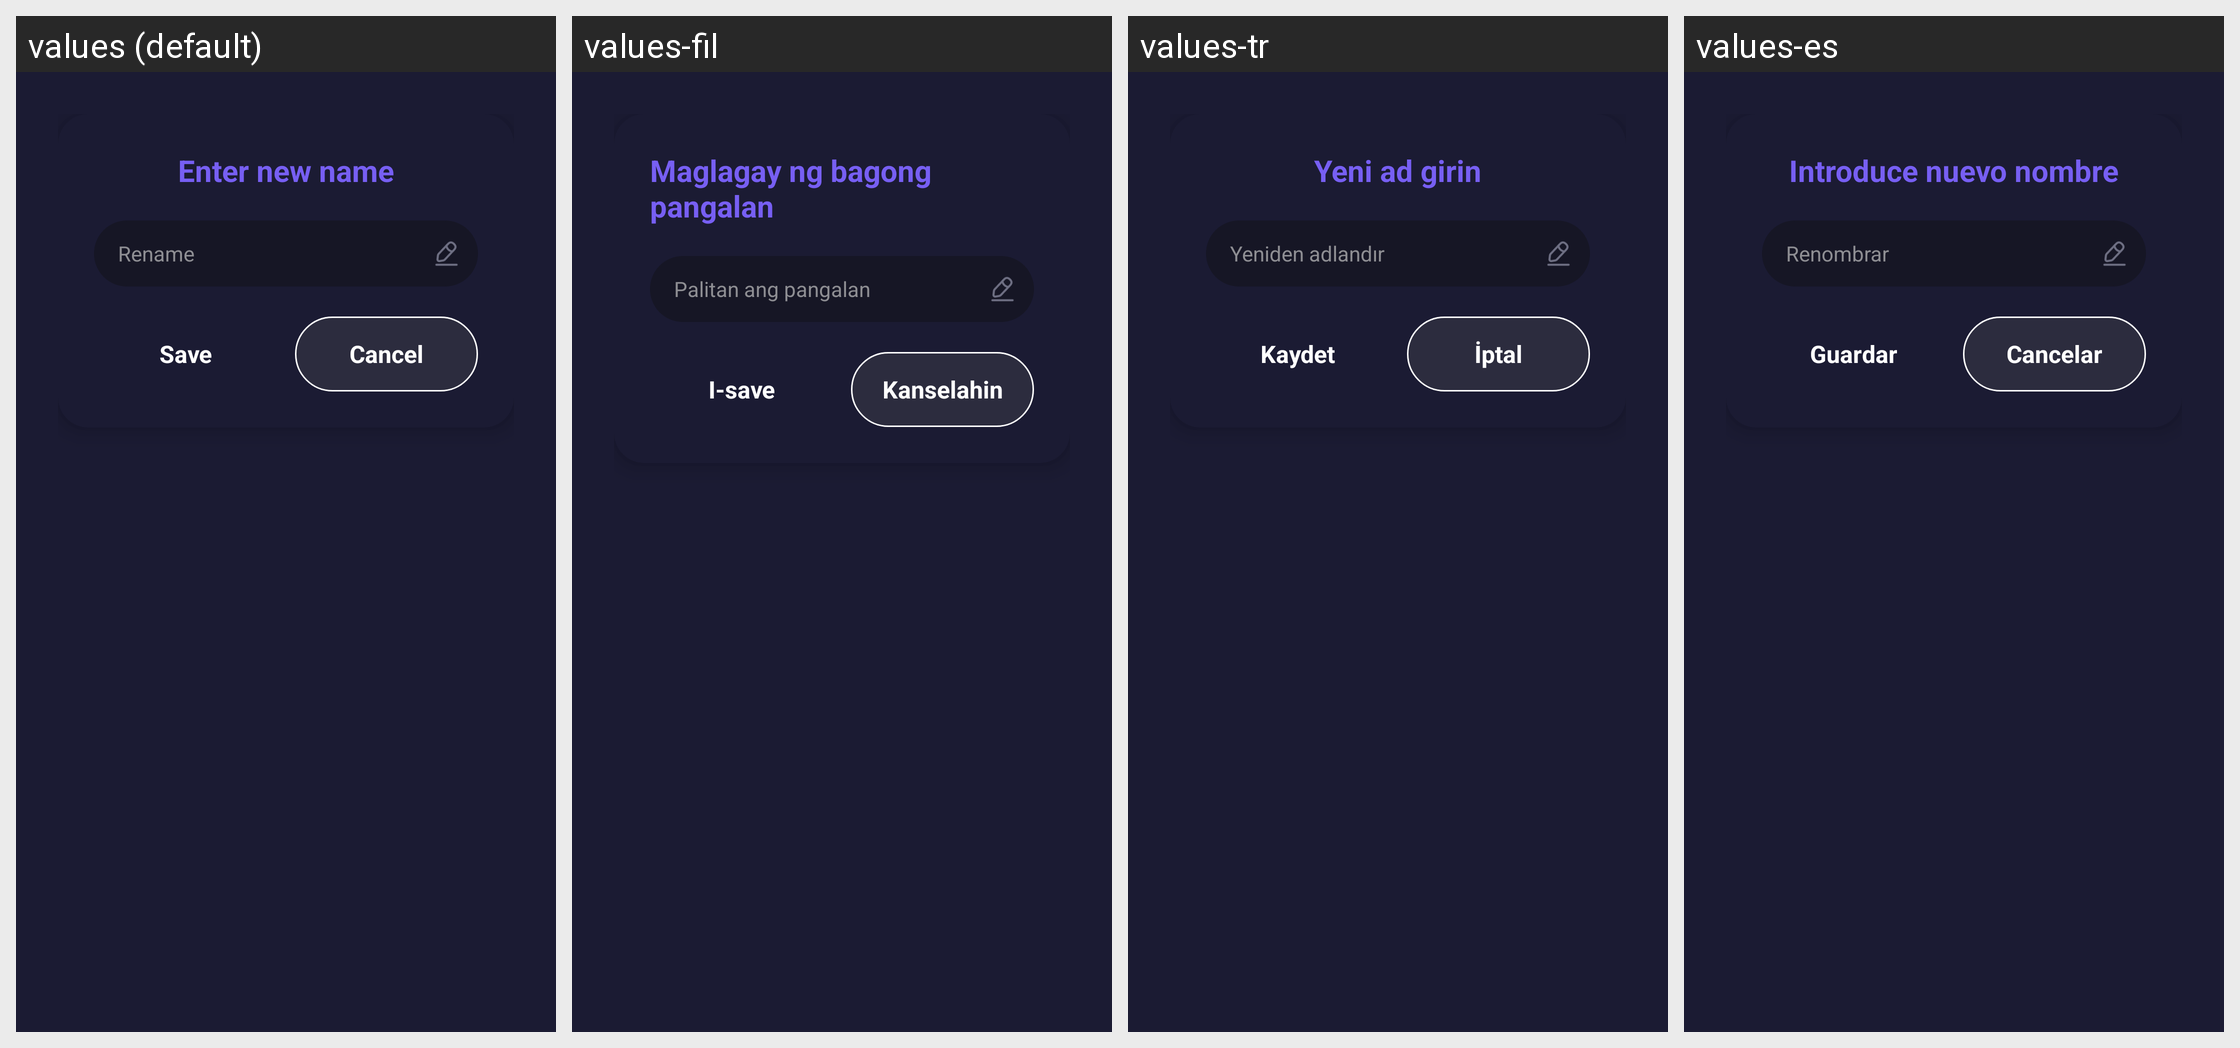

Locale-by-locale string values for the Android screen shown in this grid:
Android screen res/layout/dialog_popup_rename.xml rendered under 4 locales, left to right: values (default), values-fil, values-tr, values-es. Device: Nexus 5 (rendered at 1080×1920; each locale shown at half size, 540×960, under a caption strip naming it); theme Theme.D54VideoDownloader.
Other locales in the repository, not shown: values-ar, values-bn, values-de, values-fr, values-hi, values-id, values-it, values-ja, values-ko, values-pt, values-ru, values-th, values-vi, values-zh.
Strings drawn on this screen, with the default value and each locale's value (text and hints the layout hard-codes, and strings that could not be matched under every locale, appear in the picture but are not listed):

enter_new_name
  values: Enter new name
  values-fil: Maglagay ng bagong pangalan
  values-tr: Yeni ad girin
  values-es: Introduce nuevo nombre

rename
  values: Rename
  values-fil: Palitan ang pangalan
  values-tr: Yeniden adlandır
  values-es: Renombrar

save
  values: Save
  values-fil: I-save
  values-tr: Kaydet
  values-es: Guardar

cancel
  values: Cancel
  values-fil: Kanselahin
  values-tr: İptal
  values-es: Cancelar
